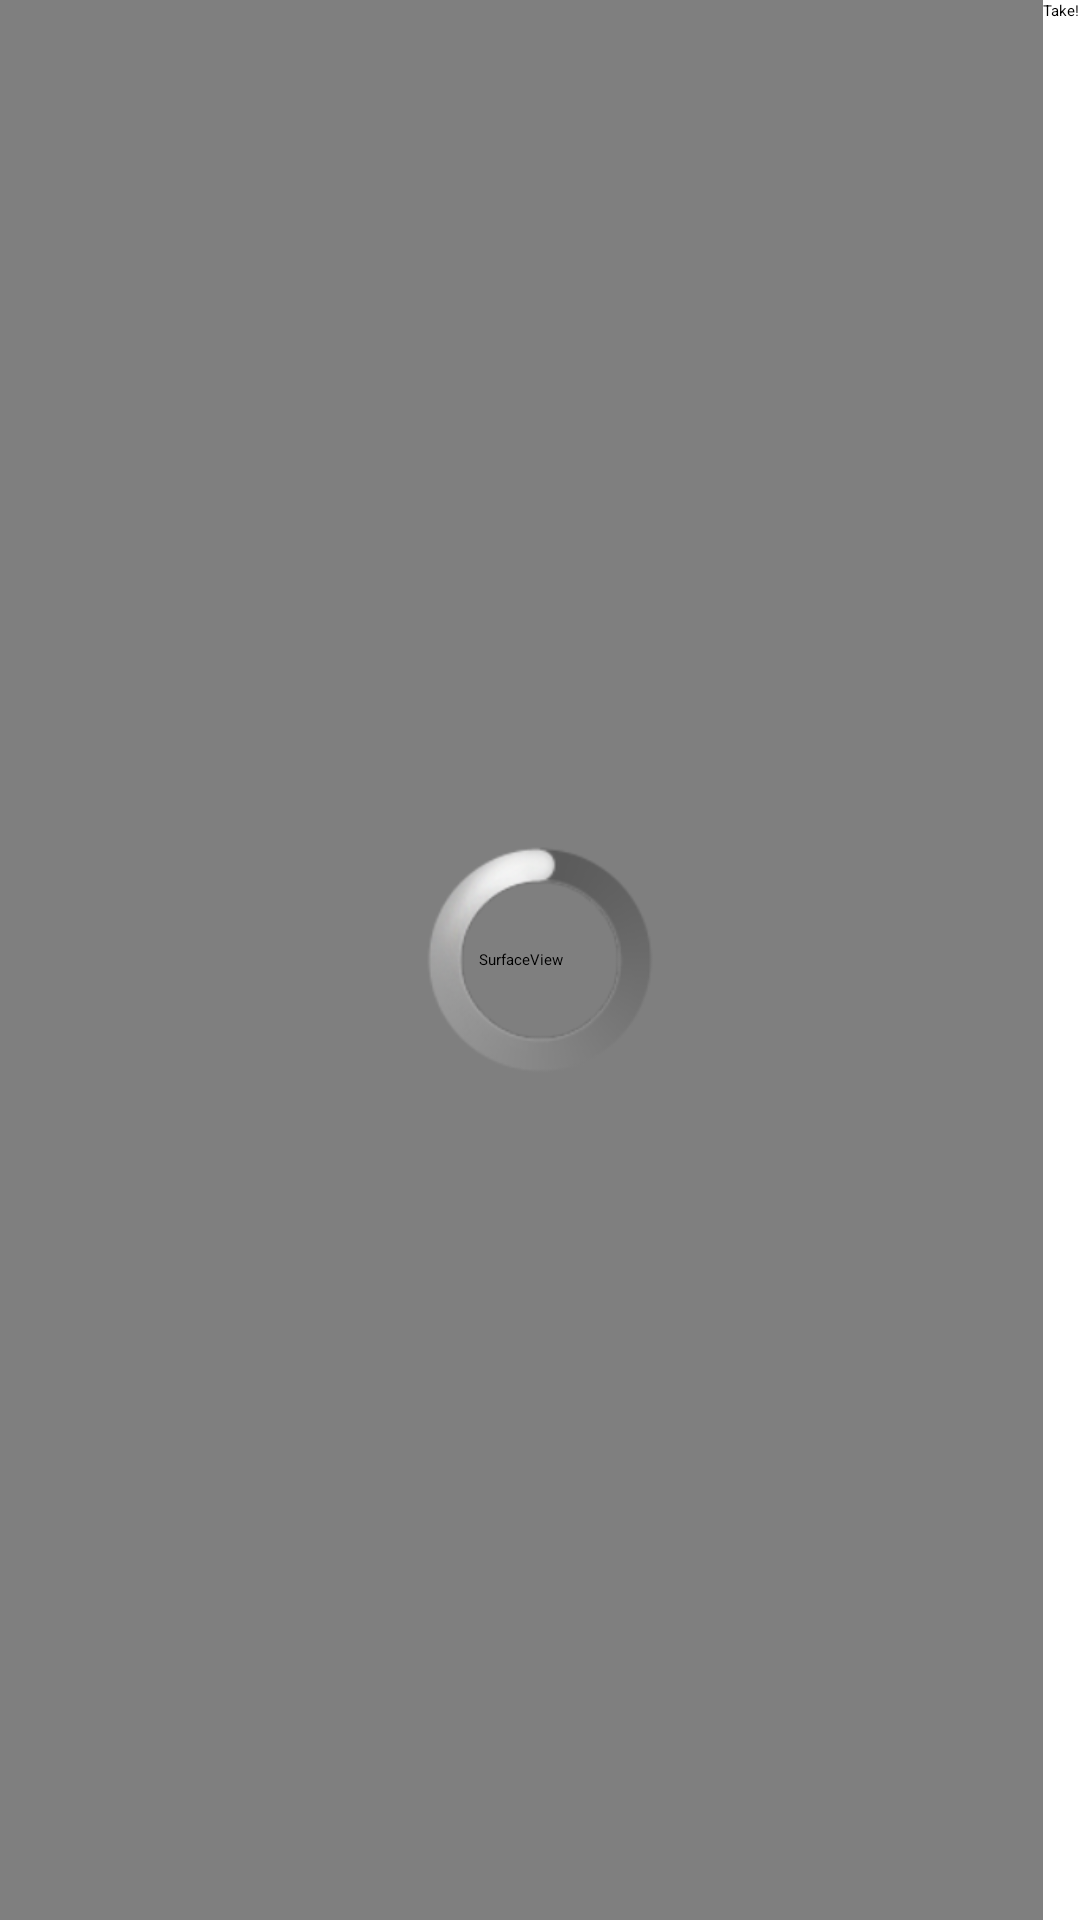

The Android layout XML behind this screen, and the referenced resources:
<!-- AndroidManifest.xml: application theme AppTheme -->
<!-- res/layout/fragment_crime_camera.xml -->
<?xml version="1.0" encoding="utf-8"?>
<FrameLayout xmlns:android="http://schemas.android.com/apk/res/android"
    android:layout_width="match_parent"
    android:layout_height="match_parent">
    <LinearLayout
        android:layout_width="match_parent"
        android:layout_height="match_parent"
        android:orientation="horizontal">
        <SurfaceView
            android:id="@+id/crime_camera_surfaceView"
            android:layout_weight="1"
            android:layout_width="0dp"
            android:layout_height="match_parent" />
        <Button
            android:layout_width="wrap_content"
            android:layout_height="match_parent"
            android:id="@+id/crime_camera_takePictureButton"
            android:text="@string/take"/>
    </LinearLayout>
    <FrameLayout
        android:layout_width="match_parent"
        android:layout_height="match_parent"
        android:id="@+id/crime_camera_progressContainer"
        android:clickable="true">
        <ProgressBar
            android:layout_width="wrap_content"
            android:layout_height="wrap_content"
            android:layout_gravity="center"
            style="@android:style/Widget.ProgressBar.Large"/>

    </FrameLayout>

</FrameLayout>
<!-- resources referenced by this layout -->
<resources>
  <string name="take">Take!</string>
  <style name="AppTheme" parent="Widget.AppCompat.PopupWindow">
          
          <item name="colorPrimary">@color/colorPrimary</item>
          <item name="colorPrimaryDark">@color/colorPrimaryDark</item>
          <item name="colorAccent">@color/colorAccent</item>
      </style>
  <!-- not gathered from this repository: default colours our renderer supplied (Android Studio template values) -->
  <color name="colorPrimary">#FF6200EE</color>
  <color name="colorPrimaryDark">#FF3700B3</color>
  <color name="colorAccent">#FF03DAC5</color>
</resources>
